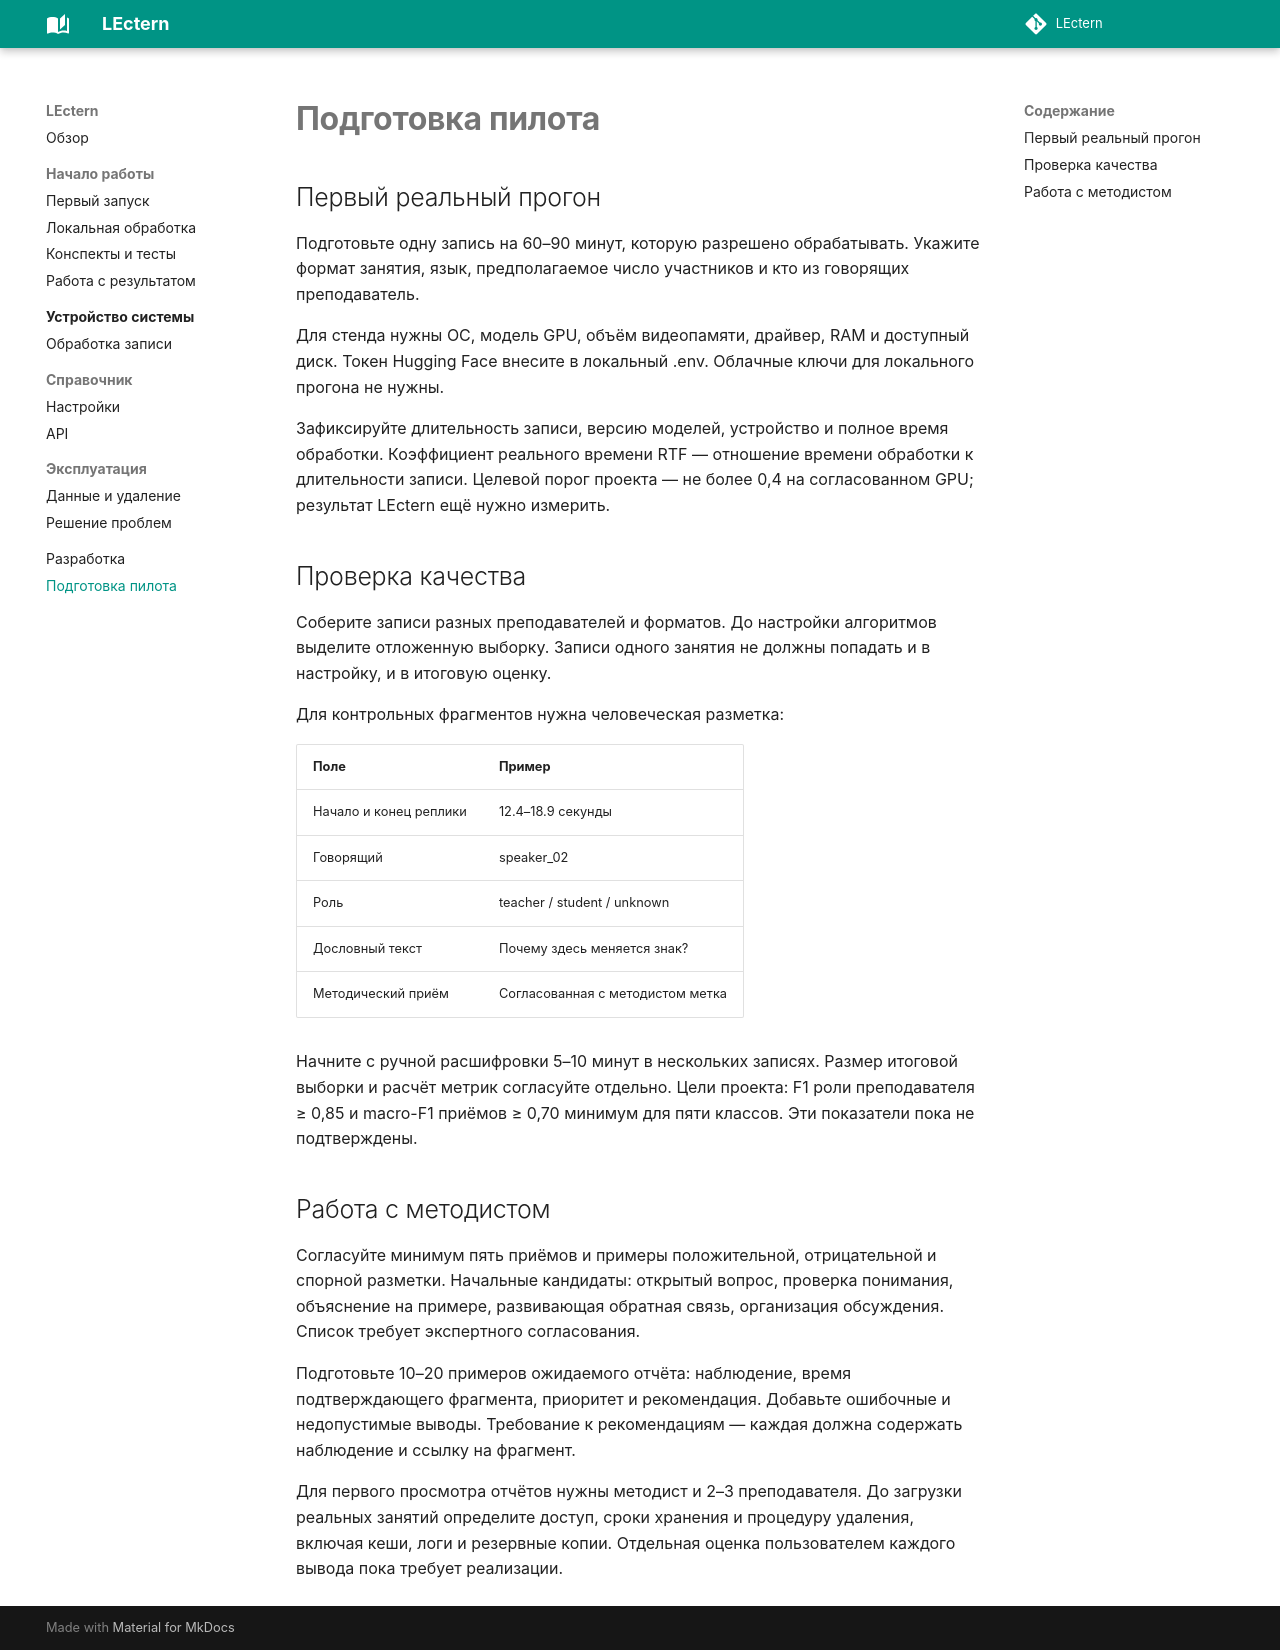

repository: tarasovxx/Lectern · page: pilot/index.html · generator: mkdocs

# Подготовка пилота

## Первый реальный прогон

Подготовьте одну запись на 60–90 минут, которую разрешено обрабатывать. Укажите формат занятия, язык, предполагаемое число участников и кто из говорящих преподаватель.

Для стенда нужны ОС, модель GPU, объём видеопамяти, драйвер, RAM и доступный диск. Токен Hugging Face внесите в локальный .env. Облачные ключи для локального прогона не нужны.

Зафиксируйте длительность записи, версию моделей, устройство и полное время обработки. Коэффициент реального времени RTF — отношение времени обработки к длительности записи. Целевой порог проекта — не более 0,4 на согласованном GPU; результат LEctern ещё нужно измерить.

## Проверка качества

Соберите записи разных преподавателей и форматов. До настройки алгоритмов выделите отложенную выборку. Записи одного занятия не должны попадать и в настройку, и в итоговую оценку.

Для контрольных фрагментов нужна человеческая разметка:

| Поле | Пример |
|---|---|
| Начало и конец реплики | 12.4–18.9 секунды |
| Говорящий | speaker_02 |
| Роль | teacher / student / unknown |
| Дословный текст | Почему здесь меняется знак? |
| Методический приём | Согласованная с методистом метка |

Начните с ручной расшифровки 5–10 минут в нескольких записях. Размер итоговой выборки и расчёт метрик согласуйте отдельно. Цели проекта: F1 роли преподавателя ≥ 0,85 и macro-F1 приёмов ≥ 0,70 минимум для пяти классов. Эти показатели пока не подтверждены.

## Работа с методистом

Согласуйте минимум пять приёмов и примеры положительной, отрицательной и спорной разметки. Начальные кандидаты: открытый вопрос, проверка понимания, объяснение на примере, развивающая обратная связь, организация обсуждения. Список требует экспертного согласования.

Подготовьте 10–20 примеров ожидаемого отчёта: наблюдение, время подтверждающего фрагмента, приоритет и рекомендация. Добавьте ошибочные и недопустимые выводы. Требование к рекомендациям — каждая должна содержать наблюдение и ссылку на фрагмент.

Для первого просмотра отчётов нужны методист и 2–3 преподавателя. До загрузки реальных занятий определите доступ, сроки хранения и процедуру удаления, включая кеши, логи и резервные копии. Отдельная оценка пользователем каждого вывода пока требует реализации.
